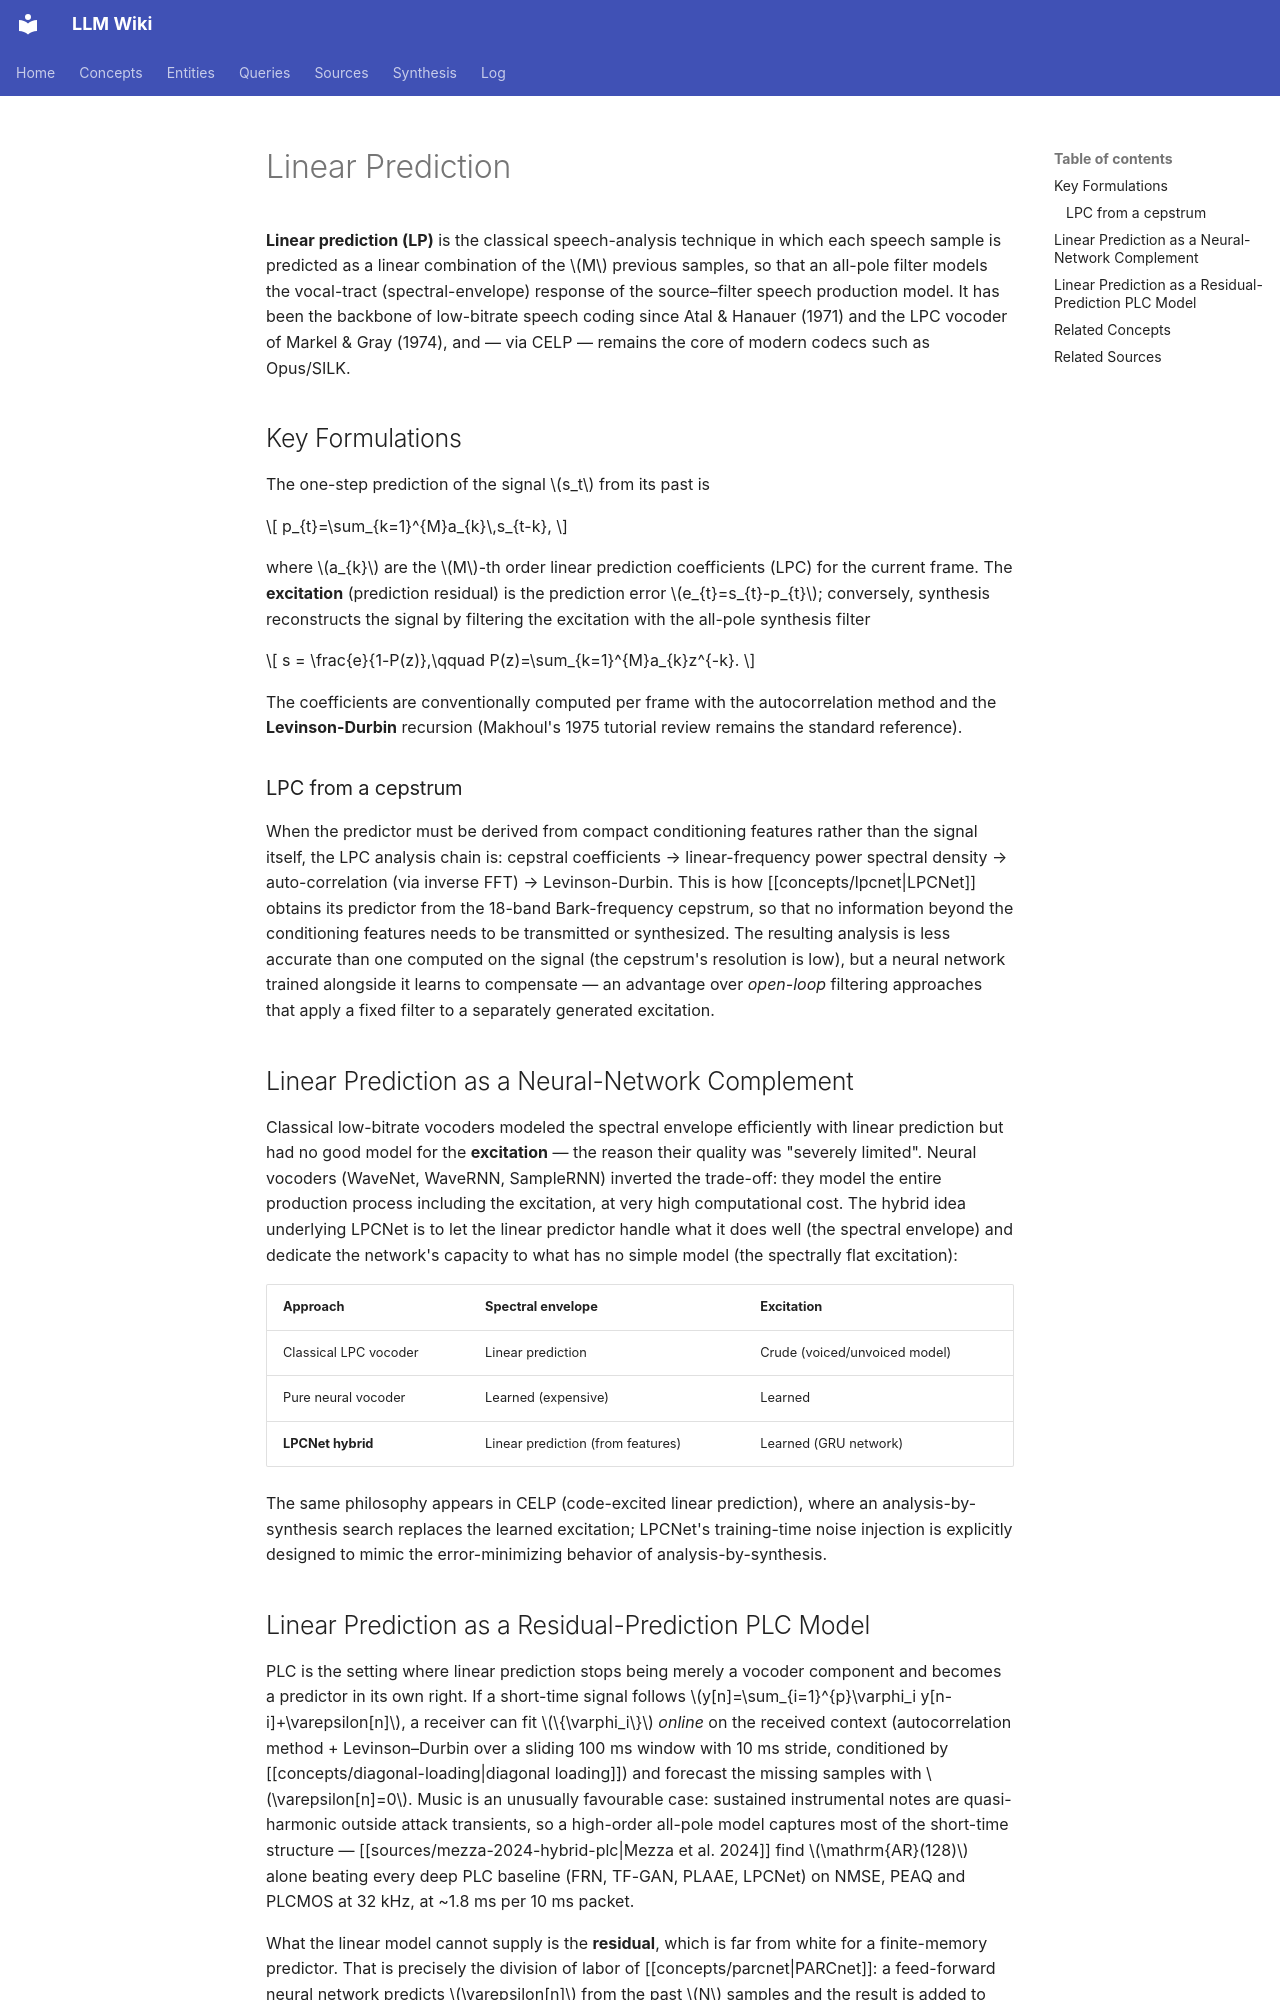

repository: proudzhu/llm-wiki · page: concepts/linear-prediction.html · generator: mkdocs

---
type: concept
created: 2026-08-30
updated: 2026-10-24
sources:
  - raw/papers/valin-2018-lpcnet/full-text.md
  - raw/papers/mezza-2024-hybrid-plc/full-text.md
tags:
  - signal-processing
  - speech-coding
  - source-filter-model
  - hybrid-dsp-dnn
  - packet-loss-concealment
---

# Linear Prediction

**Linear prediction (LP)** is the classical speech-analysis technique in which each speech sample is predicted as a linear combination of the $M$ previous samples, so that an all-pole filter models the vocal-tract (spectral-envelope) response of the source–filter speech production model. It has been the backbone of low-bitrate speech coding since Atal & Hanauer (1971) and the LPC vocoder of Markel & Gray (1974), and — via CELP — remains the core of modern codecs such as Opus/SILK.

## Key Formulations

The one-step prediction of the signal $s_t$ from its past is

$$
p_{t}=\sum_{k=1}^{M}a_{k}\,s_{t-k},
$$

where $a_{k}$ are the $M$-th order linear prediction coefficients (LPC) for the current frame. The **excitation** (prediction residual) is the prediction error $e_{t}=s_{t}-p_{t}$; conversely, synthesis reconstructs the signal by filtering the excitation with the all-pole synthesis filter

$$
s = \frac{e}{1-P(z)},\qquad P(z)=\sum_{k=1}^{M}a_{k}z^{-k}.
$$

The coefficients are conventionally computed per frame with the autocorrelation method and the **Levinson-Durbin** recursion (Makhoul's 1975 tutorial review remains the standard reference).

### LPC from a cepstrum

When the predictor must be derived from compact conditioning features rather than the signal itself, the LPC analysis chain is: cepstral coefficients → linear-frequency power spectral density → auto-correlation (via inverse FFT) → Levinson-Durbin. This is how [[concepts/lpcnet|LPCNet]] obtains its predictor from the 18-band Bark-frequency cepstrum, so that no information beyond the conditioning features needs to be transmitted or synthesized. The resulting analysis is less accurate than one computed on the signal (the cepstrum's resolution is low), but a neural network trained alongside it learns to compensate — an advantage over *open-loop* filtering approaches that apply a fixed filter to a separately generated excitation.

## Linear Prediction as a Neural-Network Complement

Classical low-bitrate vocoders modeled the spectral envelope efficiently with linear prediction but had no good model for the **excitation** — the reason their quality was "severely limited". Neural vocoders (WaveNet, WaveRNN, SampleRNN) inverted the trade-off: they model the entire production process including the excitation, at very high computational cost. The hybrid idea underlying LPCNet is to let the linear predictor handle what it does well (the spectral envelope) and dedicate the network's capacity to what has no simple model (the spectrally flat excitation):

| Approach | Spectral envelope | Excitation |
|----------|------------------|------------|
| Classical LPC vocoder | Linear prediction | Crude (voiced/unvoiced model) |
| Pure neural vocoder | Learned (expensive) | Learned |
| **LPCNet hybrid** | Linear prediction (from features) | Learned (GRU network) |

The same philosophy appears in CELP (code-excited linear prediction), where an analysis-by-synthesis search replaces the learned excitation; LPCNet's training-time noise injection is explicitly designed to mimic the error-minimizing behavior of analysis-by-synthesis.
